Image classification data set "data" (Viraj-Mavani/smart_agriculture_system on GitHub). Class labels (10): tomato bacterial spot, tomato early blight, tomato late blight, tomato leaf mold, tomato septoria leaf spot, tomato spider mites two-spotted, tomato target spot, tomato yellow leaf curl virus, tomato mosaic virus, tomato healthy.

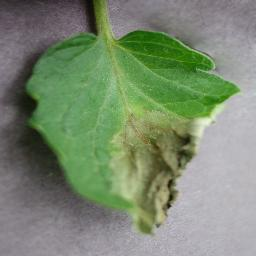
Label: tomato late blight

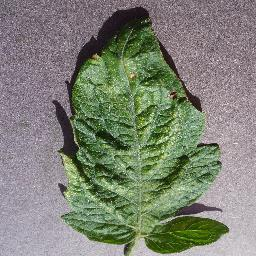
Label: tomato spider mites two-spotted

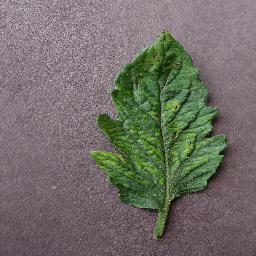
Label: tomato mosaic virus

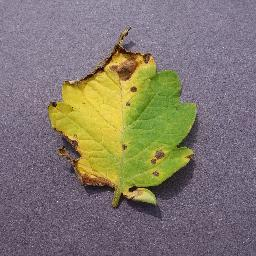
Label: tomato septoria leaf spot

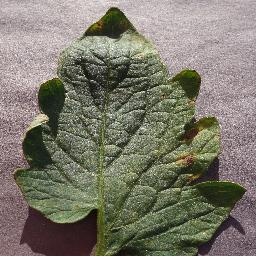
Label: tomato target spot

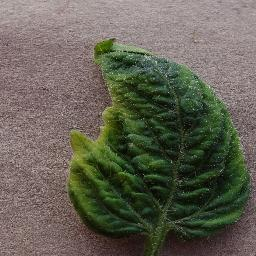
Label: tomato yellow leaf curl virus
